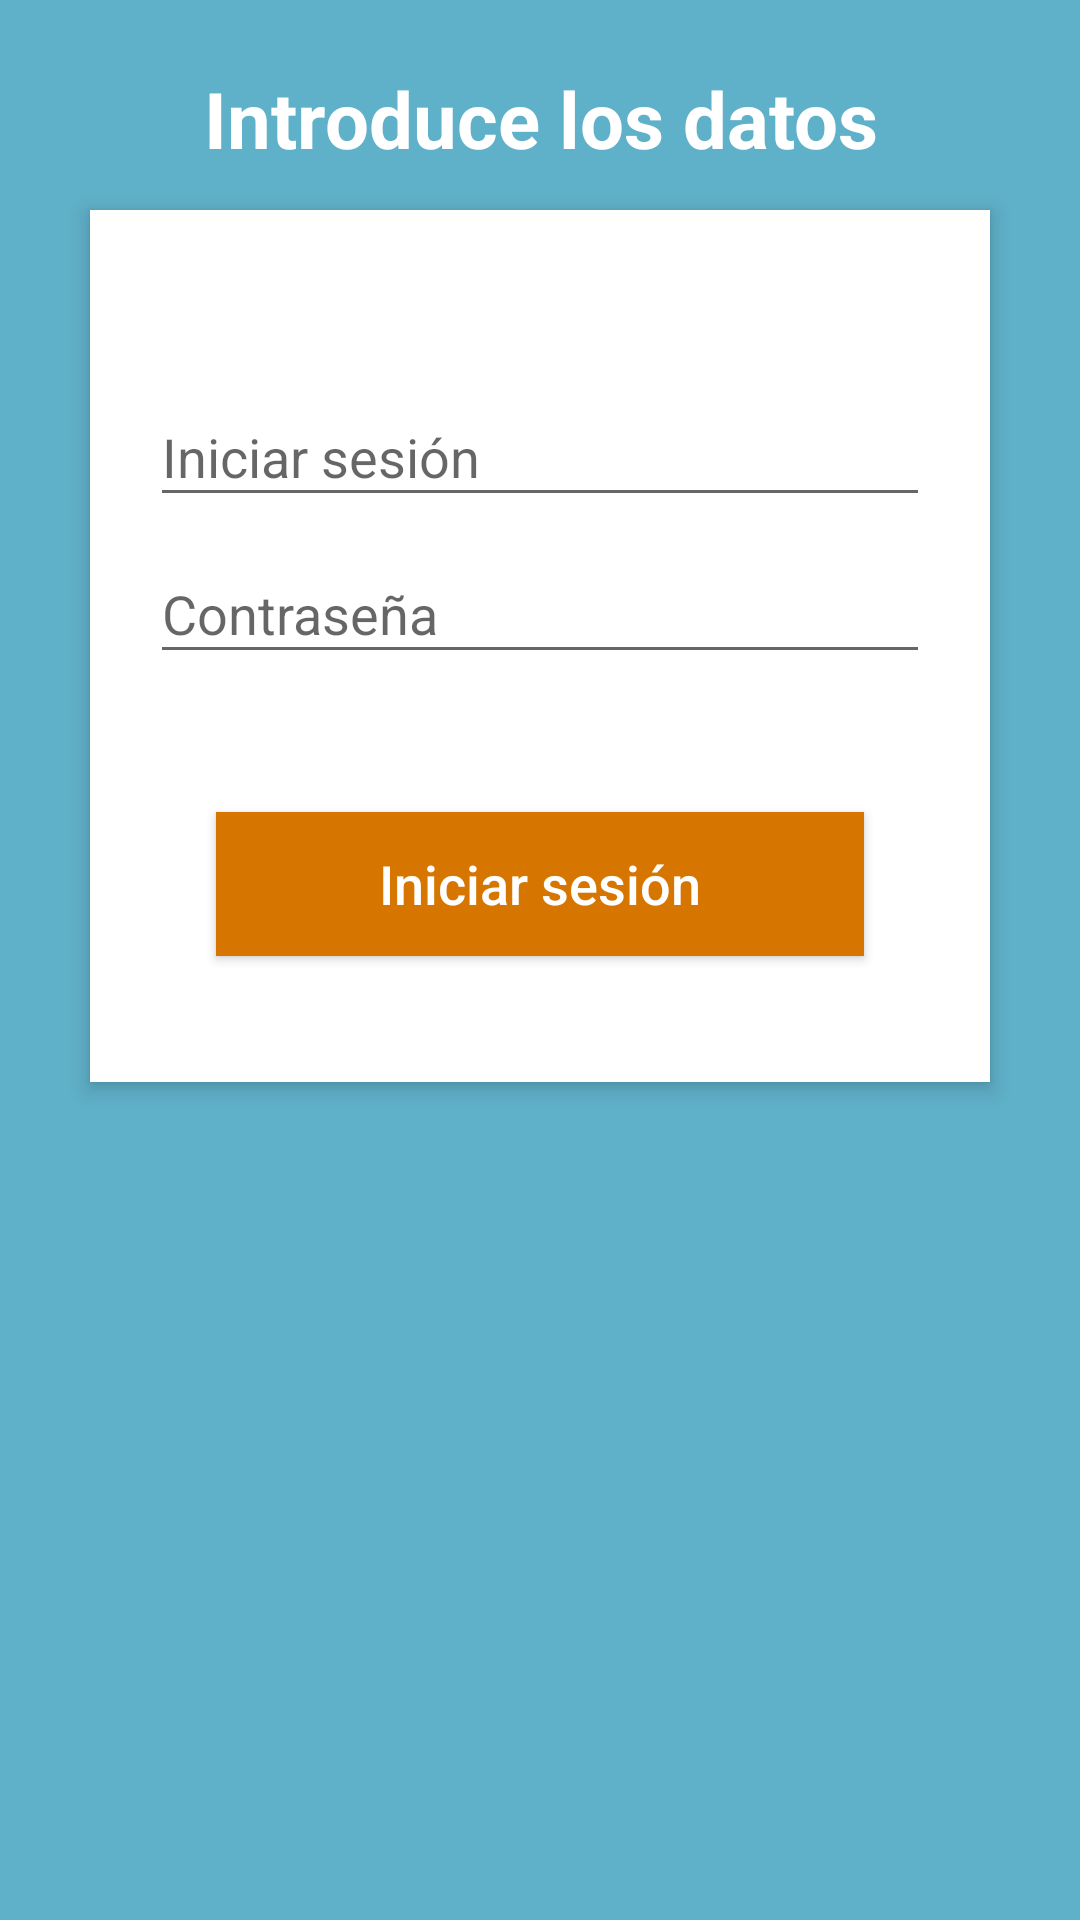

Here is an Android app screen rendered from its layout file. Give the layout XML and the strings, colors and styles it references.
<!-- AndroidManifest.xml: application theme AppTheme.NoActionBar -->
<!-- res/layout/login_activity.xml -->
<?xml version="1.0" encoding="utf-8"?>
<RelativeLayout xmlns:android="http://schemas.android.com/apk/res/android"
    android:layout_width="match_parent"
    android:layout_height="match_parent"
    android:background="#5fb0c9"
    android:orientation="vertical"
    android:scrollbarAlwaysDrawVerticalTrack="true">

    <TextView
        android:id="@+id/login_title"
        android:layout_width="fill_parent"
        android:layout_height="wrap_content"
        android:layout_marginBottom="16dp"
        android:layout_marginTop="22dp"
        android:gravity="center_horizontal"
        android:text="Introduce los datos"
        android:textColor="#fff"
        android:textSize="26sp"
        android:textStyle="bold" />

    <RelativeLayout
        android:layout_width="fill_parent"
        android:layout_height="wrap_content"
        android:layout_marginLeft="30dp"
        android:layout_marginRight="30dp"
        android:layout_marginTop="70dp"
        android:background="#fff"
        android:elevation="4dp"
        android:orientation="vertical"
        android:padding="20dp">

        <LinearLayout
            android:layout_width="fill_parent"
            android:layout_height="wrap_content"
            android:orientation="vertical"
            android:paddingTop="30dp">

            <android.support.design.widget.TextInputLayout
                android:layout_width="match_parent"
                android:layout_height="wrap_content">

                <EditText

                    android:id="@+id/edit_email"
                    android:layout_width="fill_parent"
                    android:layout_height="wrap_content"
                    android:drawableTint="#FF4081"
                    android:hint="@string/txt_login"
                    android:inputType="textEmailAddress"
                    android:singleLine="true" />
            </android.support.design.widget.TextInputLayout>

            <android.support.design.widget.TextInputLayout
                android:layout_width="match_parent"
                android:layout_height="wrap_content">

                <EditText
                    android:id="@+id/edit_password"
                    android:layout_width="fill_parent"
                    android:layout_height="wrap_content"
                    android:layout_marginTop="16dp"
                    android:drawableTint="#FF4081"
                    android:hint="@string/txt_password"
                    android:inputType="textPassword"
                    android:singleLine="true" />
            </android.support.design.widget.TextInputLayout>

            <TextView
                android:layout_width="wrap_content"
                android:layout_height="wrap_content"
                android:layout_gravity="right"
                android:paddingTop="5dp"
                android:text="@string/txt_no_account" />

            <Button
                android:id="@+id/btn_login"
                android:layout_width="fill_parent"
                android:layout_height="wrap_content"
                android:layout_margin="22dp"
                android:background="#d67601"
                android:text="@string/txt_login"
                android:textAllCaps="false"
                android:textColor="#fff"
                android:textSize="18sp" />
        </LinearLayout>
    </RelativeLayout>

</RelativeLayout>
<!-- resources referenced by this layout -->
<resources>
  <string name="txt_login">Iniciar sesión</string>
  <string name="txt_no_account">¿No tienes cuenta? Crea una</string>
  <string name="txt_password">Contraseña</string>
  <style name="AppTheme.NoActionBar">
          <item name="windowActionBar">false</item>
          <item name="windowNoTitle">true</item>
          <item name="android:textColor">@android:color/white</item>
      </style>
</resources>
